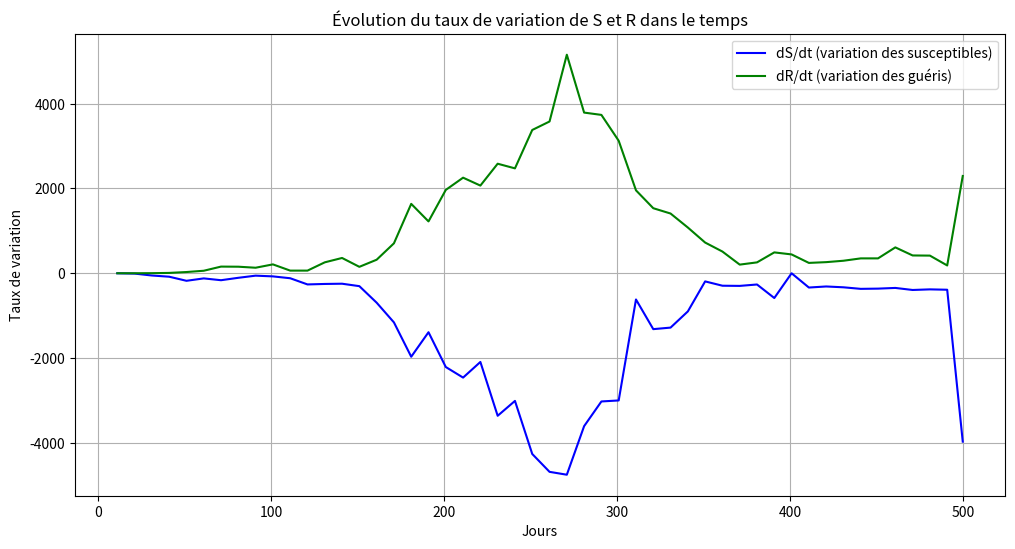

This figure's Python source:
import matplotlib.pyplot as plt 
 
# Données cumulées 
jours = [1, 11, 21, 31, 41, 51, 61, 71, 81, 91, 101, 111, 121, 131, 141, 
         151, 161, 171, 181, 191, 201, 211, 221, 231, 241, 251, 261, 271, 
         281, 291, 301, 311, 321, 331, 341, 351, 361, 371, 381, 391, 401, 
         411, 421, 431, 441, 451, 461, 471, 481, 491, 500] 
 
cas = [1, 5, 86, 617, 1431, 3209, 4423, 6063, 7133, 7700, 8437, 9613, 
       12248, 14771, 17236, 20278, 27217, 38805, 58489, 72394, 94504, 
       119107, 140024, 173632, 203733, 246349, 293177, 340684, 376738, 
       406970, 436962, 443146, 456324, 469139, 478135, 480056, 482994, 
       485974, 488623, 494463, 494465, 497832, 500948, 504260, 507938, 
       511562, 515023, 518965, 522765, 526651, 566356] 
 
guerisons = [0, 1, 3, 24, 105, 393, 984, 2554, 4098, 5401, 7493, 8117, 
             8740, 11316, 14921, 16438, 19629, 26687, 43049, 55274, 74930, 
             97468, 118142, 143972, 168706, 202491, 238276, 289808, 327693, 
             365036, 396276, 415829, 431167, 445250, 456032, 463271, 468387, 
             470425, 472991, 477911, 482352, 484793, 487414, 490366, 493873, 
             497382, 503483, 507681, 511842, 513681, 536620] 
 
deces = [0, 1, 3, 36, 105, 145, 170, 188, 248, 294, 336, 380, 424, 482, 540, 603, 
         684, 784, 902, 1012, 1174, 1323, 1490, 1653, 1833, 2023, 2233, 2455, 2701, 
         2950, 3210, 3481, 3763, 4056, 4350, 4654, 4960, 5277, 5605, 5944, 6293, 
         6652, 7021, 7399, 7788, 8187, 8596, 9015, 9444, 9883, 10332] 
 
N = 36000000   
dt = 10    # pas de temps (10 jours) 
 
S = [] 
I = [] 
R = [] 
 
for i in range(len(jours)): 
    R_t = guerisons[i] 
    D_t = deces[i] 
    I_t = cas[i] - R_t - D_t 
    S_t = N - I_t - R_t - D_t 
 
    S.append(S_t) 
    I.append(I_t) 
    R.append(R_t) 
 
dS_dt = [] 
dR_dt = [] 
 
for i in range(len(jours)-1): 
    dS = (S[i+1] - S[i]) / dt 
    dR = (R[i+1] - R[i]) / dt 
    dS_dt.append(dS) 
    dR_dt.append(dR) 
 
plt.figure(figsize=(12, 6)) 
 
# On utilise jours[1:] pour tracer les dérivées car elles sont calculées entre les points 
plt.plot(jours[1:], dS_dt, label="dS/dt (variation des susceptibles)", color="blue") 
plt.plot(jours[1:], dR_dt, label="dR/dt (variation des guéris)", color="green") 
plt.xlabel("Jours") 
plt.ylabel("Taux de variation") 
plt.title("Évolution du taux de variation de S et R dans le temps") 
plt.legend() 
plt.grid(True) 
plt.show()
